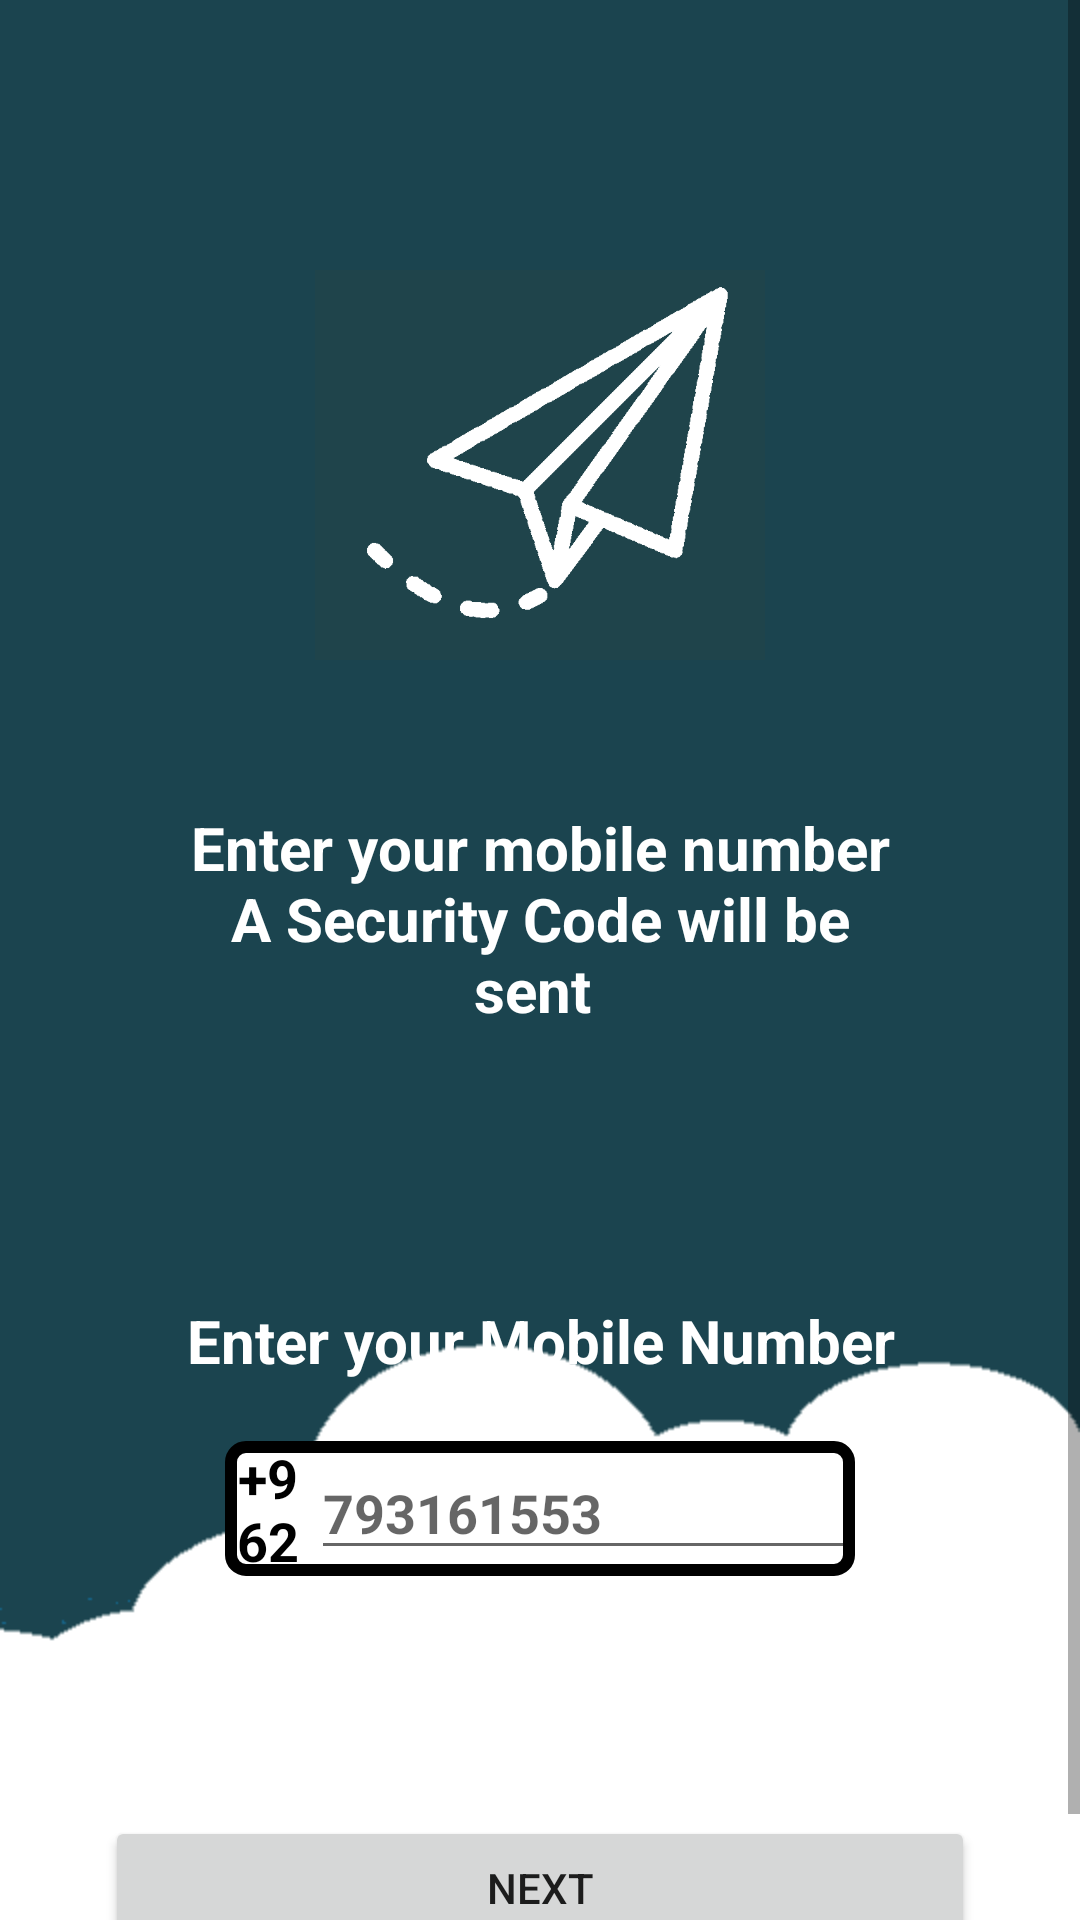

The Android layout XML behind this screen, and the referenced resources:
<!-- AndroidManifest.xml: application theme Theme.Application -->
<!-- res/layout/activity_mobile.xml -->
<?xml version="1.0" encoding="utf-8"?>
<ScrollView xmlns:android="http://schemas.android.com/apk/res/android"
    xmlns:app="http://schemas.android.com/apk/res-auto"
    xmlns:tools="http://schemas.android.com/tools"
    android:layout_width="match_parent"
    android:layout_height="match_parent"
    tools:context=".MainActivity"
    android:background="@drawable/hi">


    <LinearLayout
        android:layout_width="match_parent"
        android:layout_height="wrap_content"
        android:layout_margin="35dp"
        android:orientation="vertical">


        <ImageView
            android:id="@+id/send"
            android:src="@drawable/sendnew"
            android:layout_gravity="center"
            android:layout_width="150dp"
            android:layout_height="150dp"
            android:layout_marginTop="45dp"/>

        <TextView
            android:id="@+id/title2"
            android:layout_width="match_parent"
            android:layout_height="wrap_content"
            android:layout_marginStart="20dp"
            android:layout_marginEnd="20dp"
            android:layout_marginTop="39dp"
            android:gravity="center"
            android:text="Enter your mobile number             A Security Code will be sent "
            android:textColor="#fff"
            android:textSize="20sp"
            android:textStyle="bold" />

        <TextView
            android:id="@+id/textView3"
            android:layout_width="match_parent"
            android:layout_height="wrap_content"
            android:layout_marginTop="90dp"
            android:gravity="center"
            android:text="Enter your Mobile Number"
            android:textColor="#fff"
            android:textSize="20sp"
            android:textStyle="bold" />


        <LinearLayout
            android:layout_width="match_parent"
            android:layout_height="wrap_content"
            android:layout_marginStart="40dp"
            android:layout_marginTop="20dp"
            android:layout_marginEnd="40dp"
            android:gravity="center"
            android:orientation="horizontal"
            android:background="@drawable/border">

            <TextView
                android:id="@+id/textView4"
                android:layout_width="57dp"
                android:layout_height="45dp"
                android:layout_weight="1"
                android:gravity="center"
                android:text="+962"
                android:textColor="#000000"
                android:textSize="18sp"
                android:textStyle="bold"
                />

            <EditText
                android:id="@+id/mobile"
                android:layout_width="wrap_content"
                android:layout_height="wrap_content"
                android:layout_weight="1"
                android:ems="10"
                android:hint="793161553"
                android:maxLength="9"
                android:inputType="number|textPersonName"
                android:textSize="18sp"
                android:textStyle="bold" />
        </LinearLayout>

        <ProgressBar
            android:layout_width="match_parent"
            android:layout_height="match_parent"
            android:id="@+id/prog"
            android:outlineAmbientShadowColor="#000"
            android:outlineSpotShadowColor="#000"
            android:layout_marginTop="20dp"
            android:visibility="gone"/>

        <Button
            android:id="@+id/k2"
            android:layout_width="match_parent"
            android:layout_height="wrap_content"
            android:layout_marginTop="80dp"
            android:insetLeft="50dp"
            android:insetRight="50dp"
            android:text="next" />



        <TextView
            android:id="@+id/textView5"
            android:layout_width="match_parent"
            android:layout_height="wrap_content"
            android:layout_marginTop="5dp" />

    </LinearLayout>

</ScrollView>
<!-- resources referenced by this layout -->
<resources>
  <!-- drawable border (drawable) -->
  <?xml version="1.0" encoding="utf-8"?>
  <shape xmlns:android="http://schemas.android.com/apk/res/android">
  
      <stroke android:width="4dp"
          android:color="#000"/>
  
      <corners
  
          android:radius="5dp"/>
  
      <gradient android:startColor="#fff"
          android:endColor="#fff"/>
  </shape>
  <!-- drawable hi: png bitmap (drawable-v24, 4836 bytes) -->
  <!-- drawable sendnew: png bitmap (drawable-v24, 10693 bytes) -->
  <style name="Theme.Application" parent="Theme.MaterialComponents.Light.NoActionBar">
  
          
          <item name="colorPrimary">@color/purple_200</item>
          <item name="colorPrimaryVariant">@color/purple_700</item>
          <item name="colorOnPrimary">@color/white</item>
          
          <item name="colorSecondary">@color/teal_200</item>
          <item name="colorSecondaryVariant">@color/teal_700</item>
          <item name="colorOnSecondary">@color/black</item>
          
          <item name="android:statusBarColor" tools:targetApi="l">?attr/colorPrimaryVariant</item>
          
      </style>
  <color name="purple_200">#1f444b</color>
  <color name="purple_700">#FF3700B3</color>
  <color name="white">#FFFFFFFF</color>
  <color name="teal_200">#FF03DAC5</color>
  <color name="teal_700">#FF018786</color>
  <color name="black">#FF000000</color>
</resources>
